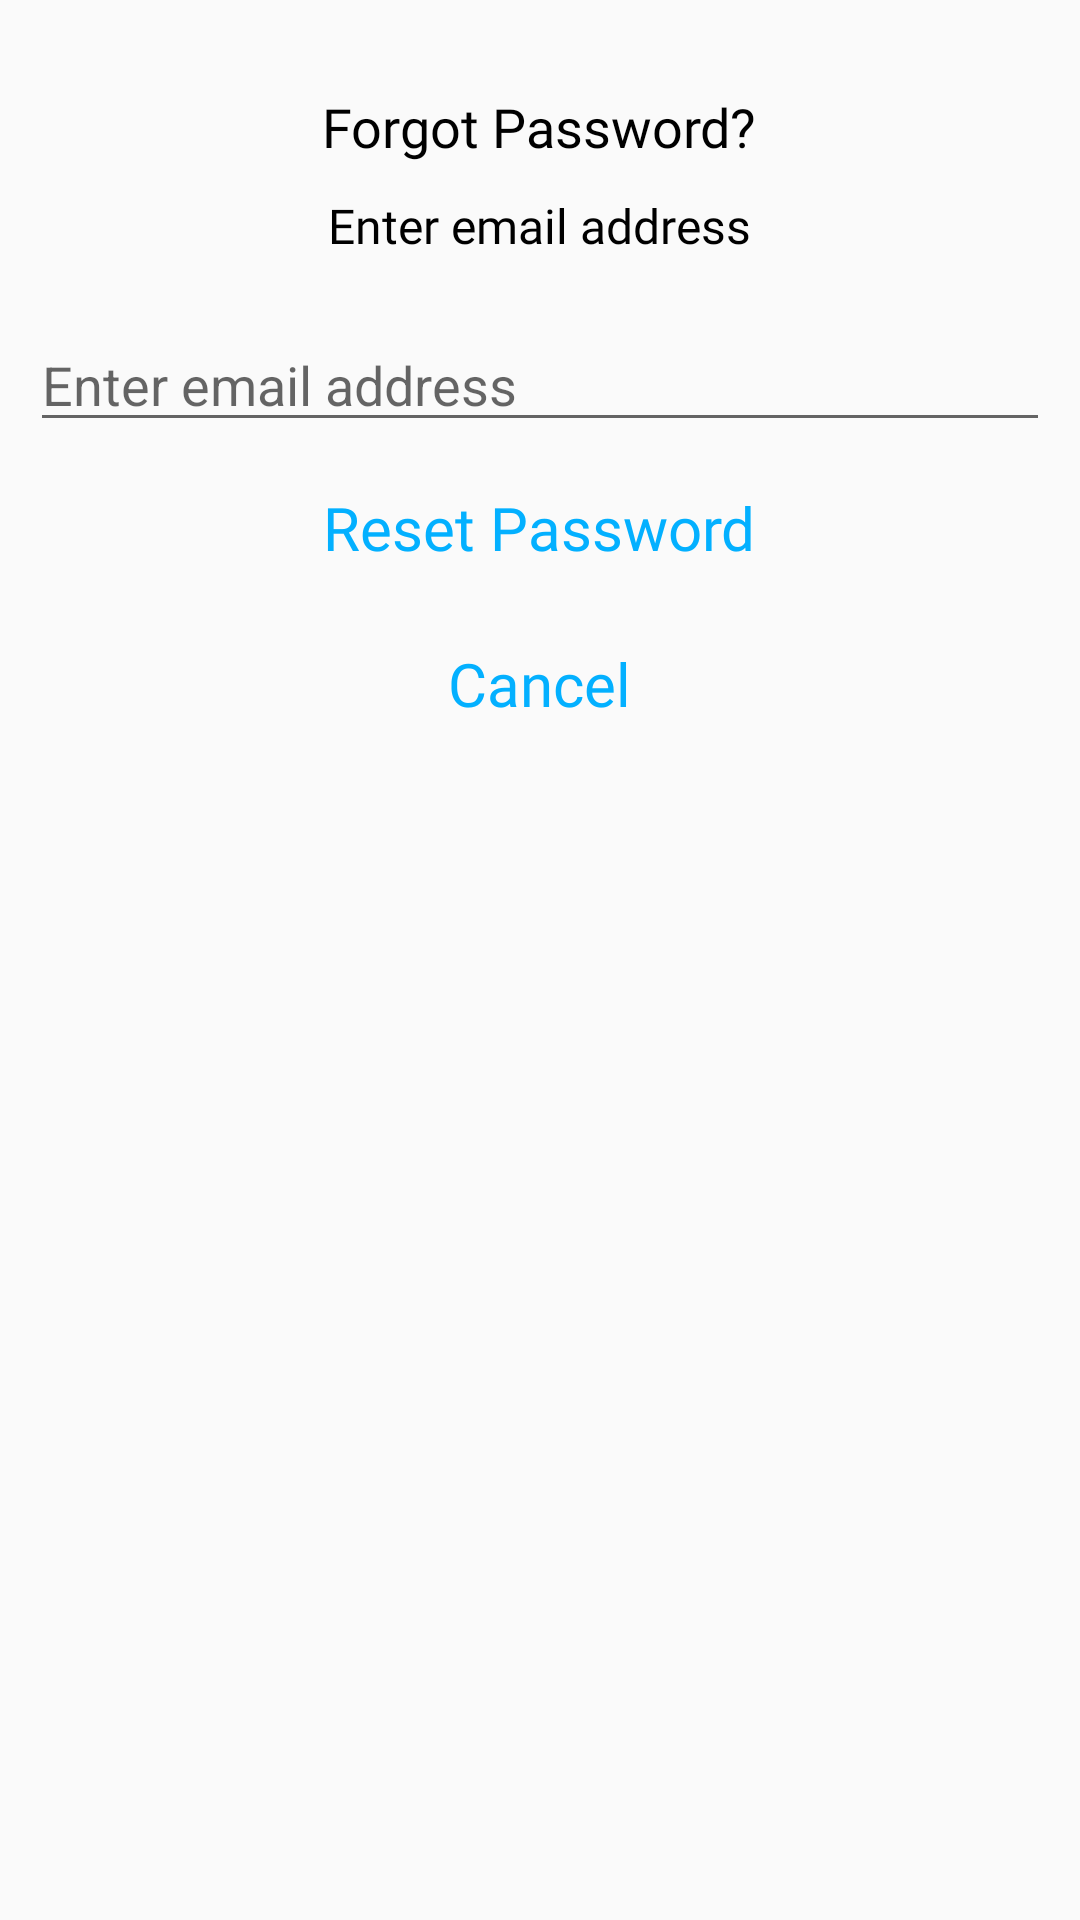

Android layout source for this screen:
<!-- AndroidManifest.xml: application theme Theme.SoundRecorder -->
<!-- res/layout/forgot_password_layout.xml -->
<?xml version="1.0" encoding="utf-8"?>
<LinearLayout
    android:orientation="vertical"
    xmlns:android="http://schemas.android.com/apk/res/android"
    android:layout_width="match_parent"
    android:layout_height="wrap_content">

    <ImageView
        android:id="@+id/cancel_iv"
        android:layout_width="wrap_content"
        android:layout_height="wrap_content"
        android:src="@drawable/cancel_button"
        android:layout_gravity="end"
        android:layout_margin="@dimen/dim_15"/>

    <TextView

        android:layout_gravity="center"
        android:layout_width="wrap_content"
        android:layout_height="wrap_content"
        android:text="@string/forgot_password"
        android:textColor="@color/colorBlack"
        android:textSize="18sp"
        android:fontFamily="@font/montserrat_semibold"/>


    <TextView
        android:layout_marginTop="@dimen/dim_10"
        android:layout_gravity="center"
        android:layout_width="wrap_content"
        android:layout_height="wrap_content"
        android:text="@string/enter_email"
        android:textColor="@color/colorBlack"
        android:textSize="16sp"
        android:fontFamily="@font/lato"/>


    <EditText
        android:id="@+id/email_et"
        android:layout_width="match_parent"
        android:layout_height="wrap_content"
        android:layout_marginLeft="@dimen/dim_10"
        android:layout_marginTop="@dimen/dim_20"
        android:layout_marginRight="@dimen/dim_10"
        android:hint="Enter email address">

    </EditText>

    <TextView
        android:id="@+id/reset_tv"
        android:layout_marginTop="@dimen/dim_15"
        android:layout_gravity="center"
        android:layout_width="wrap_content"
        android:layout_height="wrap_content"
        android:text="@string/reset_password"
        android:textColor="@color/color_blue"
        android:textSize="20sp"
        android:fontFamily="@font/lato"/>

    <TextView
        android:id="@+id/cancel_tv"
        android:layout_marginBottom="@dimen/dim_20"
        android:layout_marginTop="@dimen/dim_25"
        android:layout_gravity="center"
        android:layout_width="wrap_content"
        android:layout_height="wrap_content"
        android:text="@string/cancel"
        android:textColor="@color/color_blue"
        android:textSize="20sp"
        android:fontFamily="@font/lato"/>

</LinearLayout>
<!-- resources referenced by this layout -->
<resources>
  <color name="colorBlack">#000000</color>
  <color name="color_blue">#03B0FF</color>
  <dimen name="dim_10">10dp</dimen>
  <dimen name="dim_15">15dp</dimen>
  <dimen name="dim_20">20dp</dimen>
  <dimen name="dim_25">25dp</dimen>
  <string name="cancel">Cancel</string>
  <string name="enter_email">Enter email address</string>
  <string name="forgot_password">Forgot Password?</string>
  <string name="reset_password">Reset Password</string>
  <style name="Theme.SoundRecorder" parent="Theme.AppCompat.DayNight.NoActionBar">
          
          <item name="colorPrimary">@color/primaryColor</item>
          <item name="colorPrimaryVariant">@color/primaryDarkColor</item>
          <item name="colorOnPrimary">@color/primaryLightColor</item>
          
          <item name="colorSecondary">@color/secondaryColor</item>
          <item name="colorSecondaryVariant">@color/secondaryDarkColor</item>
          <item name="colorOnSecondary">@color/secondaryLightColor</item>
          
          <item name="android:statusBarColor" tools:targetApi="l">@color/can_be_used_for_status_bar</item>
          
      </style>
  <color name="primaryColor">#1c2127</color> //dark
  <color name="primaryDarkColor">#262c30</color> //very dark color
  <color name="primaryLightColor">#2e383f</color> //light dark
  <color name="secondaryColor">#2d7c49</color> // green
  <color name="secondaryDarkColor">#004f20</color> very dark green
  <color name="secondaryLightColor">#2eb050</color>
  <color name="can_be_used_for_status_bar">#007f24</color>
</resources>
